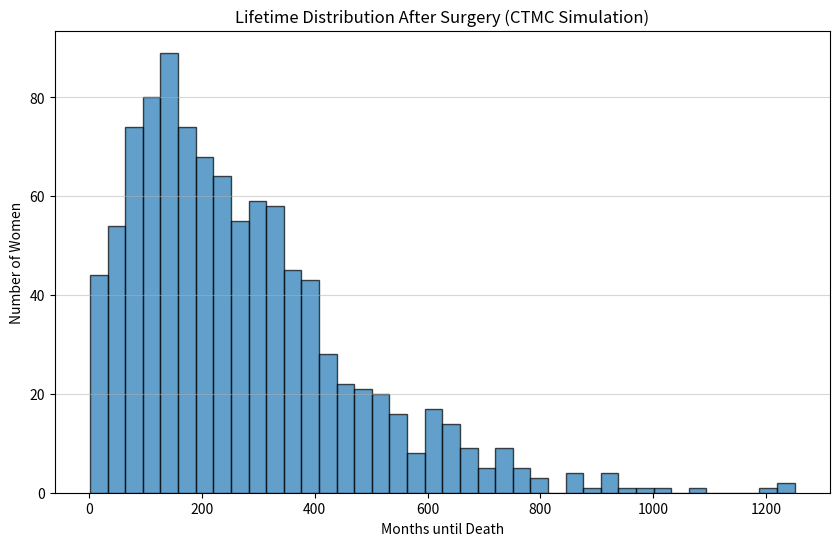

Reproduce this figure in Python.
import numpy as np
import matplotlib.pyplot as plt
import scipy.stats as stats

# Generator matrix (5x5)
Q = np.array(
    [
        [-0.0085, 0.005, 0.0025, 0, 0.001],
        [0, -0.014, 0.005, 0.004, 0.005],
        [0, 0, -0.008, 0.003, 0.005],
        [0, 0, 0, -0.009, 0.009],
        [0, 0, 0, 0, 0],
    ]
)

n_women = 1000
lifetimes = np.zeros(n_women)
distant_by_30_5 = 0

for i in range(n_women):
    state = 0  # Start in State 1 (index 0)
    current_time = 0.0
    had_distant = False

    while state != 4:  # Loop until Death (index 4)
        lambda_i = -Q[state, state]

        # Sample time spent in the current state
        dt = np.random.exponential(1 / lambda_i)
        current_time += dt

        # Form transition probabilities
        probs = Q[state, :].copy()
        probs[state] = 0
        probs = probs / lambda_i

        # Determine next state
        next_state = np.random.choice(5, p=probs)

        if next_state in [2, 3] and current_time > 30.5 and not had_distant:
            had_distant = True

        state = next_state

    lifetimes[i] = current_time
    if had_distant:
        distant_by_30_5 += 1

mean_lifetime = np.mean(lifetimes)
std_lifetime = np.std(lifetimes, ddof=1)

# 95% Confidence Interval for Mean (Normal Approximation)
alpha = 0.05
z_score = stats.norm.ppf(1 - alpha / 2)
margin_of_error = z_score * (std_lifetime / np.sqrt(n_women))
mean_ci = (mean_lifetime - margin_of_error, mean_lifetime + margin_of_error)

# 95% Confidence Interval for Standard Deviation (Chi-Square)
df = n_women - 1
chi2_lower = stats.chi2.ppf(alpha / 2, df)
chi2_upper = stats.chi2.ppf(1 - alpha / 2, df)

var_lifetime = std_lifetime**2
var_ci_lower = (df * var_lifetime) / chi2_upper
var_ci_upper = (df * var_lifetime) / chi2_lower
std_ci = (np.sqrt(var_ci_lower), np.sqrt(var_ci_upper))

proportion_distant = distant_by_30_5 / n_women

print(f"Mean Lifetime:       {mean_lifetime:.2f} months")
print(f"95% CI for Mean:     [{mean_ci[0]:.2f}, {mean_ci[1]:.2f}]\n")

print(f"Standard Deviation:  {std_lifetime:.2f} months")
print(f"95% CI for Std Dev:  [{std_ci[0]:.2f}, {std_ci[1]:.2f}]\n")

print(f"Proportion with distant recurrence after 30.5 months: {proportion_distant:.4f}")

plt.figure(figsize=(10, 6))
plt.hist(lifetimes, bins=40, edgecolor="black", alpha=0.7)
plt.title("Lifetime Distribution After Surgery (CTMC Simulation)")
plt.xlabel("Months until Death")
plt.ylabel("Number of Women")
plt.grid(axis="y", alpha=0.5)
plt.show()
